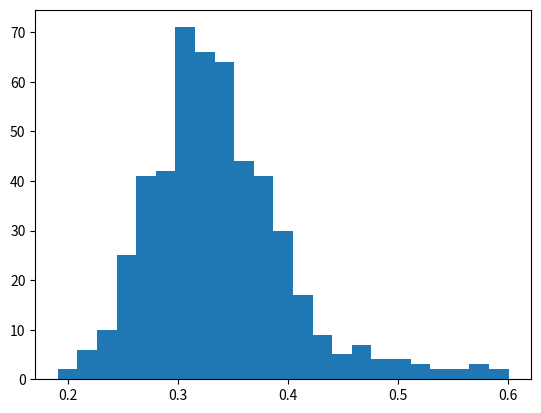

Generate this figure with matplotlib: (Note: this script raises an exception after producing the figure.)
# -*- coding: utf-8 -*-
"""
Created on Thu Nov 24 12:09:21 2016

[redacted]
"""
import numpy as np
import matplotlib.pyplot as plt
from scipy.spatial import distance
import math
from scipy import integrate
import os.path
from scipy.optimize import curve_fit
from scipy.stats import norm
import matplotlib.mlab as mlab
import matplotlib.pyplot as plt
from scipy.special import binom
from scipy.optimize import curve_fit, minimize_scalar

class Main:
    def __init__(self, dim, npoints, mean=[0.0,0.0], kth=1 ):
        self.data=np.array([[0.0]*dim]*npoints)
        self.dim=dim
        self.npoints=npoints
        self.mean=mean
        self.kth=kth
        self.like=np.array([0.0]*self.npoints) # Here the likelihood of each point will be stored
        
        self.call()
        
   
    def gaussian(self):
        """
        The generator of data with gaussian distribution of points
        """
        i=0
        variance=1
        while (i < self.npoints):
          
                            
            self.data[i] = np.random.normal(self.mean, variance)
            self.like[i] = 1/(2*np.pi)*np.exp(-(self.data[i,0]-self.mean[0])**2/2*variance**2)*np.exp(-(self.data[i,1]-self.mean[1])**2/2*variance**2)
            i+=1
        self.volume = math.pi**(self.dim/2)*(variance*2)**(self.dim)/math.gamma(self.dim/2+1)    # the factor around variance is the number of sigma
        self.maindensity=self.npoints/self.volume    
        print("main density is", self.maindensity)

        
    def flat(self):
        """
        This method generate data according to a flat distribution
        """
        i=0
        self.x=4
        self.volume=self.x**(self.dim)
        while(i<self.npoints):
            j=0
            while (j<self.dim):
                self.data[i,j]=np.random.uniform(0,self.x)
                j+=1
            self.like[i]=1/self.volume
            i+=1 
        self.maindensity=self.npoints/self.volume
        print("main density is",self.maindensity)

    
    def distance(self):
        """
        This method calculates the kth nearest neighbour distance. The results are saved in 1D array
        """
        i=0
        self.distance=np.array([0.0]*self.npoints)
        for point in self.data:
            j=0
            dist=[]
            for other in self.data:
                if (i==j):
                    j+=1
                else:
                   dist.append(distance.euclidean(point, other)) 
                j+=1
         
            a = np.array(dist)
            self.distance[i] = np.partition(a, self.kth-1)[self.kth-1]
            i+=1
            
    def density(self):
        """Here the local density around each point is calculated"""
        self.density=np.array([0.0]*self.npoints)
        i=0
        while i<len(self.distance):
            self.density[i] = self.kth*math.gamma(self.dim/2+1)/(math.pi**(self.dim/2)*self.distance[i]**self.dim)
            i+=1  
            
            
    def plot(self):
        """
        This method plots the histogram of the kth nearest neighbout distances
        """
        plt.figure(1)   
        self.histogram = plt.hist(self.distance,bins="auto", normed=True )       
        plt.title("Nearest neighbour")
        plt.xlabel("distance")
        plt.ylabel("probability")
        
        

    def gauss( x,a,x0,sigma):
        """Prescription for gauss distribution"""
        return a*math.e**(-(x-x0)**2/(2*sigma**2))
        
    def fit(self):
        """This methods fits the histogram with gaussian curve and finds the parameters of the curve."""               
        j=0
        self.bincentres=np.array([0.0]*(len(self.histogram[1])-1))        
        while j<(len(self.histogram[1])-1):        
            self.bincentres[j]=(self.histogram[1][j]+self.histogram[1][j+1])/2            
            j+=1
        
        self.gaussdata,pcov = curve_fit(Main.gauss,self.bincentres,self.histogram[0],p0=[1,np.mean(self.bincentres),1])
        plt.plot(self.bincentres,Main.gauss(self.bincentres,*self.gaussdata),'ro:',label='fit')
        print("the fitted variables are: normalisation constant, mean, standard dev")
        print(self.gaussdata)        
        

    def analytic(self, r, n):
        """
        Analytic function obtained through Poisson method"""
        lamda = np.pi**(self.dim/2)*r**(self.dim)/math.gamma(self.dim/2+1)*n
        dkpdf= (lamda**(self.kth-1)*np.exp(-lamda)*2*np.pi*r*n/math.factorial(self.kth-1))
        return dkpdf

    def analytic2(self,r):
        """Analytic function as from the paper"""
        self.V0=np.pi**(self.dim/2)/(math.gamma(self.dim/2+1))
        self.binomial = (binom(self.maindensity-1, self.kth-1))*(self.maindensity-self.kth)
        anpdf=self.binomial*self.V0**(self.kth)*(1-self.V0*r**self.dim)**(self.maindensity-self.kth-1)*self.dim*r**(self.dim*self.kth-1)
        return anpdf        
        
    def analyticfit(self):
        """
        Fits the analytic function with a gaussian to get the parameters
        """
        self.maxbin=max(self.histogram[1])
        self.minbin=min(self.histogram[1])
        self.steps=np.linspace(self.minbin, self.maxbin, 100)
        
        self.gaussanalyt,pcov2 =curve_fit(Main.gauss,self.steps,self.analytic(self.steps, self.maindensity),p0=[1,np.mean(self.steps),1])
        plt.plot(self.steps,Main.gauss(self.steps,*self.gaussanalyt),'ro:',label='fit')
        print("the fitted variables of analytic function are: normalisation constant, mean, standard dev")
        print(self.gaussanalyt)
               
        plt.show()
        
 

    def aestimator(self):
        """
        This method estimates the A based on the following approach: From nearest neighbour distances the local density can be estimated. 
        From this the A can be estimated - the histogram will have A on the x axis. The mean of fitted gaussian can be considered as the A estimate??
        This is one way I understood the method 1 given last week. 
        """
        self.a=self.density/self.like
        
        plt.figure(2)   
        self.histogram2 = plt.hist(self.a,bins="fd", normed=True )       
        plt.title("A estimation")
        plt.xlabel("A")
        plt.ylabel("probability")
        self.average=np.mean(self.a)        

        # finding a good starting estimate for the mean
        i=0
        maxhist = max(self.histogram2[0])
        for hbin in self.histogram2[0]:
            if( hbin== maxhist):
                #print("hey")
                maxvalue=i
                None
            i+=1
            
                        
        j=0
        self.bincentres2=np.array([0.0]*(len(self.histogram2[1])-1))
        
        while j<(len(self.histogram2[1])-1):
            
            self.bincentres2[j]=(self.histogram2[1][j]+self.histogram2[1][j+1])/2           
            j+=1

        self.agauss,pcov3 = curve_fit(Main.gauss,self.bincentres2,self.histogram2[0],p0=[maxhist,self.bincentres2[maxvalue],self.bincentres2[maxvalue]/2])
        plt.plot(self.bincentres2,Main.gauss(self.bincentres2,*self.agauss),'ro:',label='fit')
     
        plt.show()
        mean = np.mean(self.a)
        print("The value of A using estimation is(peak, average)",self.agauss[1], mean)
        
    def scale(self):
        """
        This method takes p(D|n) scales it for every point and its local density ni to p(D|ni)
        Then it takes this prob and using Bayes theorem scales it into p(n|Di).
        PDF for each point is then evaluated on range and the gaussians are multiplied (sum of logs). 
        This leads to a peak which represents the A estimate
        """
        self.localgauss=np.zeros((len(self.density),3))
        i=0
        for value in self.density:
            scale = (self.maindensity/value)**(1/self.dim)
            self.localgauss[i][0]= self.gaussanalyt[0]/scale
            self.localgauss[i][1]=self.gaussanalyt[1]*scale
            self.localgauss[i][2] = self.gaussanalyt[2]*scale
            i+=1
            

        self.steps2=np.linspace(0.05,self.gaussanalyt[1]*4,500)
        self.probabilities=np.zeros((len(self.density), len(self.steps2)))
        j=0
        plt.figure(3)
        for gauss in self.localgauss:
            self.probabilities[j]=Main.gauss(self.steps2,*gauss)
            plt.plot(self.steps2, self.probabilities[j])
            
            plt.title("scale fit")
            j+=1

        self.newsteps=self.kth/(math.pi*(self.steps2)**2)

        
        self.logsum=np.zeros(( len(self.steps2)))
        print(self.logsum.shape)
        k=0
        
        for prob in self.probabilities:
 
            self.logsum=np.add(self.logsum,np.log(prob))
            k+=1
       

        self.newsteps=self.newsteps/self.like[1]

        plt.figure(5)
        plt.title("Peak")
        plt.plot(self.newsteps,np.exp(self.logsum))
        plt.show()
        self.max_x = self.newsteps[self.logsum.argmax()]
        self.max_y = max(self.logsum)
        print("The estimate of A",self.max_x)

        
        #other, self.nnewsteps=np.split(self.newsteps,[(self.logsum.argmax())*0.5])
       # other2, self.nlogsum=np.split(self.logsum,[(self.logsum.argmax())*0.5])

       # plt.figure(6)
       # plt.title("Peak2")
       # plt.plot(self.nnewsteps,np.exp(self.nlogsum))
        #plt.show()
        

    def call(self):
        #self.gaussian()
        self.flat()
        self.distance()
        self.density()
        self.plot()
        self.fit()
        self.analyticfit()
        self.aestimator()
        self.scale()
       
       
        """Comment> The flattening of the D distribution might be due to boundary effects. which makes the distance larger than it should actually be"""

        
a=Main(2,500,[1.0,1.0],10)            
